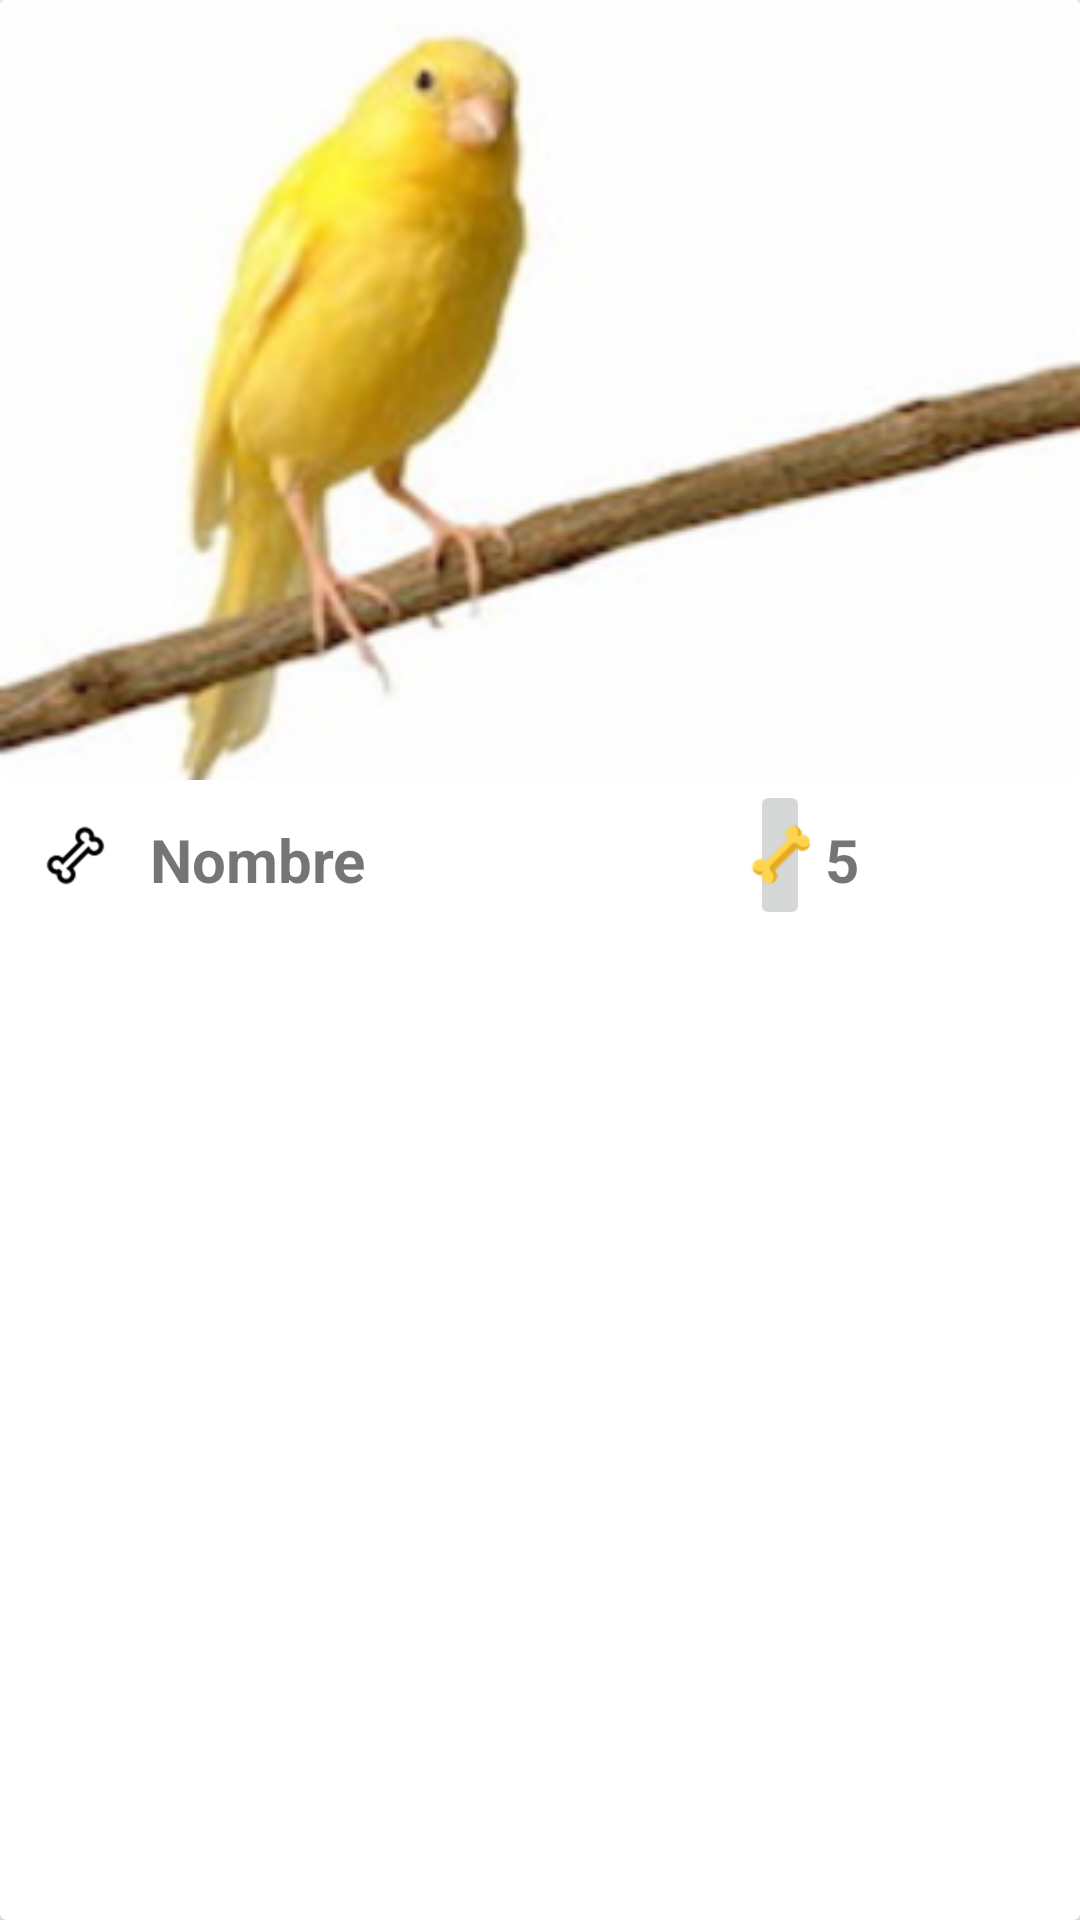

Here is an Android app screen rendered from its layout file. Give the layout XML and the strings, colors and styles it references.
<!-- AndroidManifest.xml: application theme AppTheme -->
<!-- res/layout/cardview_mascota.xml -->
<?xml version="1.0" encoding="utf-8"?>
<android.support.v7.widget.CardView
    xmlns:android="http://schemas.android.com/apk/res/android"
    android:id="@+id/cardviewMascota"
    android:layout_width="match_parent"
    android:layout_height="wrap_content"
    android:layout_marginBottom="20dp">

    <LinearLayout
        android:id="@+id/layoutCV_Vertical"
        android:layout_width="match_parent"
        android:layout_height="match_parent"
        android:orientation="vertical">

        <ImageView
            android:id="@+id/imgCVMascota"
            android:layout_width="match_parent"
            android:layout_height="260dp"
            android:src="@drawable/canario"
            android:scaleType="centerCrop"
            android:layout_alignParentTop="true"
            android:layout_centerHorizontal="true"
            />

        <LinearLayout
            android:id="@+id/layoutCV_Horizontal"
            android:layout_width="match_parent"
            android:layout_height="wrap_content"
            android:orientation="horizontal">

            <ImageButton
                android:id="@+id/imgBtnCVLike"
                android:layout_width="@dimen/imageButton_dimen"
                android:layout_height="@dimen/imageButton_dimen"
                android:src="@drawable/bone_white"
                android:background="@color/colorBlanco"
                />

            <TextView
                android:id="@+id/textViewCVNombre"
                android:layout_width="@dimen/textViewNombre_width"
                android:layout_height="@dimen/textViewNombre_heigth"
                android:text="@string/card_view_textNombre"
                android:textSize="@dimen/textViewSize"
                android:textStyle="bold"
                android:paddingTop="13dp"/>

            <ImageButton
                android:id="@+id/imgCVRate"
                android:layout_width="@dimen/imageView_width"
                android:layout_height="@dimen/imageView_heigth"
                android:src="@drawable/bone_yellow"
                android:layout_marginLeft="20dp"/>

            <TextView
                android:id="@+id/textViewCVContador"
                android:layout_width="wrap_content"
                android:layout_height="wrap_content"
                android:text="5"
                android:textSize="@dimen/textViewSize"
                android:layout_marginLeft="5dp"
                android:textStyle="bold"/>

        </LinearLayout>

    </LinearLayout>

</android.support.v7.widget.CardView>
<!-- resources referenced by this layout -->
<resources>
  <color name="colorBlanco">#FFFFFF</color>
  <dimen name="imageButton_dimen">50dp</dimen>
  <dimen name="imageView_heigth">50dp</dimen>
  <dimen name="imageView_width">20dp</dimen>
  <dimen name="textViewNombre_heigth">50dp</dimen>
  <dimen name="textViewNombre_width">180dp</dimen>
  <dimen name="textViewSize">20dp</dimen>
  <!-- drawable bone_white: png bitmap (drawable-hdpi, 817 bytes) -->
  <!-- drawable bone_yellow: png bitmap (drawable-hdpi, 1343 bytes) -->
  <!-- drawable canario: png bitmap (drawable-hdpi, 16438 bytes) -->
  <string name="card_view_textNombre">Nombre</string>
  <style name="AppTheme" parent="Theme.AppCompat.Light.NoActionBar">
          
          <item name="colorPrimary">@color/colorPrimary</item>
          <item name="colorPrimaryDark">@color/colorPrimaryDark</item>
          <item name="colorAccent">@color/colorAccent</item>
      </style>
  <color name="colorPrimary">#4dd0e1</color>
  <color name="colorPrimaryDark">#0097a7</color>
  <color name="colorAccent">#f4511e</color>
</resources>
